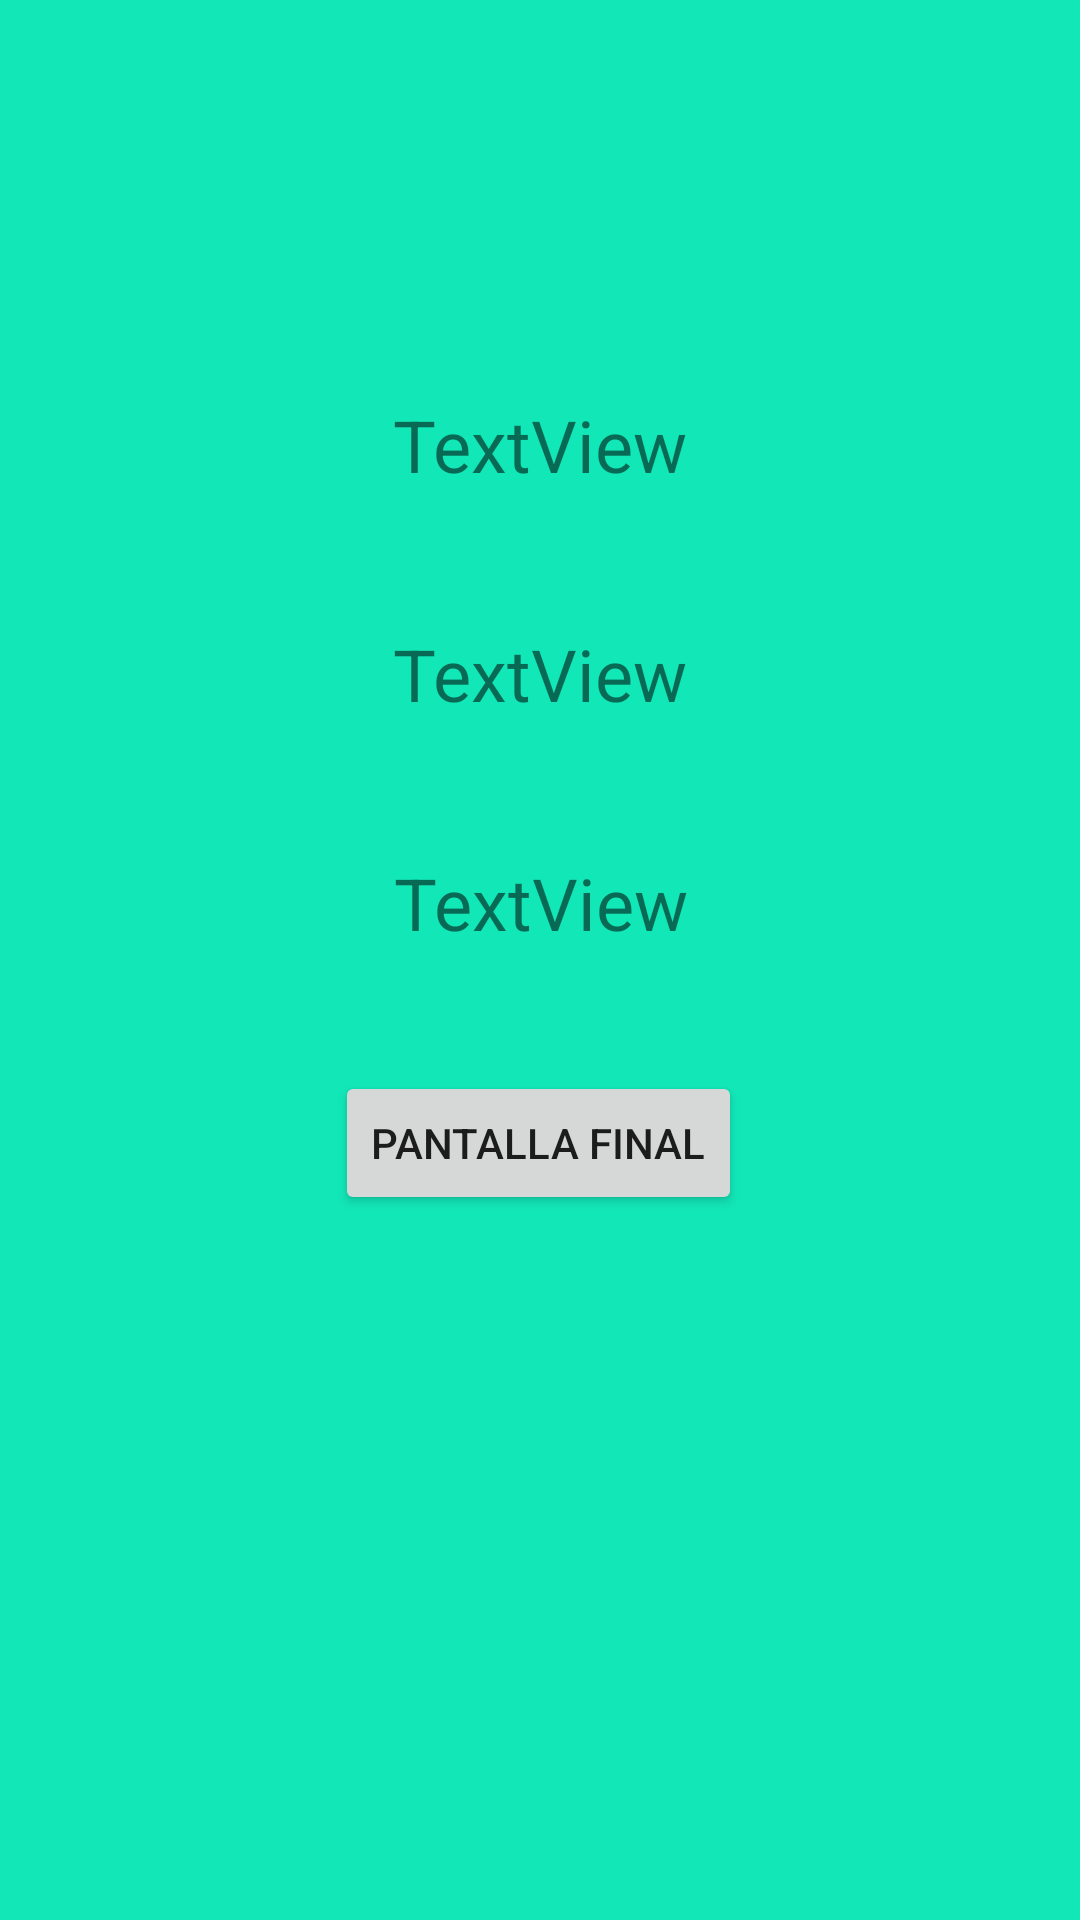

Reconstruct the res/layout file that produces this screen, plus the resources it refers to.
<!-- AndroidManifest.xml: application theme Theme.NavigationComponentObjeto -->
<!-- res/layout/fragment_final.xml -->
<?xml version="1.0" encoding="utf-8"?>
<androidx.constraintlayout.widget.ConstraintLayout xmlns:android="http://schemas.android.com/apk/res/android"
    xmlns:tools="http://schemas.android.com/tools"
    xmlns:app="http://schemas.android.com/apk/res-auto"
    android:id="@+id/frameLayout2"
    android:layout_width="match_parent"
    android:layout_height="match_parent"
    android:background="#12E7B8"
    tools:context=".Fragmentos.FinalFragment">

    <TextView
        android:id="@+id/tvNombre"
        android:layout_width="wrap_content"
        android:layout_height="wrap_content"
        android:layout_marginTop="132dp"
        android:text="TextView"
        android:textSize="24sp"
        app:layout_constraintEnd_toEndOf="parent"
        app:layout_constraintStart_toStartOf="parent"
        app:layout_constraintTop_toTopOf="parent" />

    <TextView
        android:id="@+id/tvApellidos"
        android:layout_width="wrap_content"
        android:layout_height="wrap_content"
        android:layout_marginTop="44dp"
        android:text="TextView"
        android:textSize="24sp"
        app:layout_constraintEnd_toEndOf="parent"
        app:layout_constraintStart_toStartOf="parent"
        app:layout_constraintTop_toBottomOf="@+id/tvNombre" />

    <TextView
        android:id="@+id/tvTelefono"
        android:layout_width="wrap_content"
        android:layout_height="wrap_content"
        android:layout_marginTop="44dp"
        android:text="TextView"
        android:textSize="24sp"
        app:layout_constraintEnd_toEndOf="parent"
        app:layout_constraintHorizontal_bias="0.501"
        app:layout_constraintStart_toStartOf="parent"
        app:layout_constraintTop_toBottomOf="@+id/tvApellidos" />

    <Button
        android:id="@+id/botonFinal"
        android:layout_width="wrap_content"
        android:layout_height="wrap_content"
        android:layout_marginTop="40dp"
        android:text="Pantalla Final"
        app:layout_constraintEnd_toEndOf="parent"
        app:layout_constraintHorizontal_bias="0.498"
        app:layout_constraintStart_toStartOf="parent"
        app:layout_constraintTop_toBottomOf="@+id/tvTelefono" />
</androidx.constraintlayout.widget.ConstraintLayout>
<!-- resources referenced by this layout -->
<resources>
  <style name="Theme.NavigationComponentObjeto" parent="Theme.MaterialComponents.DayNight.DarkActionBar">
          
          <item name="colorPrimary">@color/purple_500</item>
          <item name="colorPrimaryVariant">@color/purple_700</item>
          <item name="colorOnPrimary">@color/white</item>
          
          <item name="colorSecondary">@color/teal_200</item>
          <item name="colorSecondaryVariant">@color/teal_700</item>
          <item name="colorOnSecondary">@color/black</item>
          
          <item name="android:statusBarColor">?attr/colorPrimaryVariant</item>
          
      </style>
  <!-- not gathered from this repository: default colours our renderer supplied (Android Studio template values) -->
  <color name="purple_500">#FF6200EE</color>
  <color name="purple_700">#FF3700B3</color>
  <color name="teal_200">#FF03DAC5</color>
  <color name="teal_700">#FF018786</color>
  <color name="black">#FF000000</color>
  <color name="white">#FFFFFFFF</color>
</resources>
